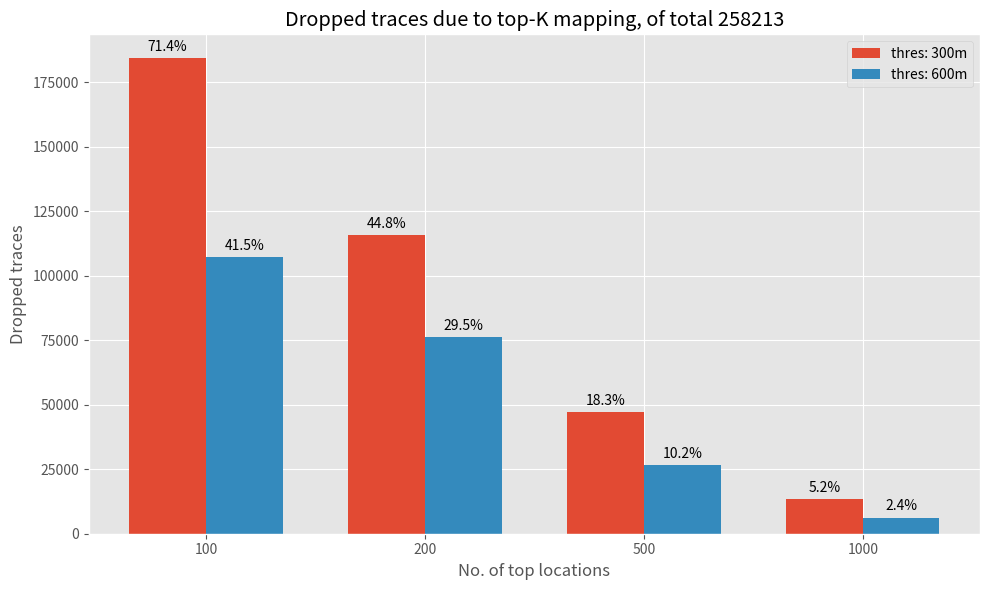
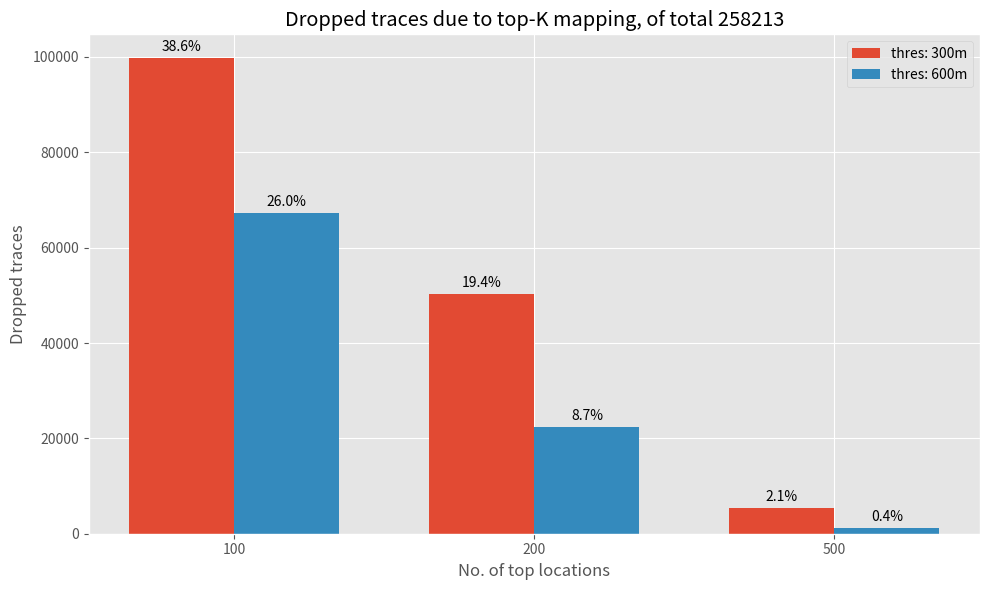

Python code for these plots, in order:
import matplotlib.pyplot as plt
import numpy as np

plt.style.use("ggplot")

# based on: https://matplotlib.org/stable/gallery/lines_bars_and_markers/barchart.html


def grouped_bar_chart(labels, first_group, second_group, total, filename):
    x = np.arange(len(labels))
    width = 0.35

    fig, ax = plt.subplots(figsize=(10, 6))
    rects1 = ax.bar(x - width / 2, first_group, width, label="thres: 300m")
    rects2 = ax.bar(x + width / 2, second_group, width, label="thres: 600m")

    ax.set_xlabel("No. of top locations")
    ax.set_ylabel("Dropped traces")
    ax.set_title(f"Dropped traces due to top-K mapping, of total {total}")
    ax.set_xticks(x)
    ax.set_xticklabels(k)
    ax.legend()

    def autolabel(rects):
        """Attach a text label above each bar in *rects*, displaying its height."""
        for rect in rects:
            height = rect.get_height()
            ax.annotate(f"{(height / total * 100):.1f}%",
                        xy=(rect.get_x() + rect.get_width() / 2, height),
                        xytext=(0, 3),  # 3 points vertical offset
                        textcoords="offset points",
                        ha='center', va='bottom')

    autolabel(rects1)
    autolabel(rects2)

    fig.tight_layout()
    plt.savefig(filename)


if __name__ == '__main__':
    total_traces = 258213

    # 250m cells
    k = ["100", "200", "500", "1000"]
    dropped_thres_300 = [184339, 115690, 47159, 13331]
    dropped_thres_600 = [107196, 76205, 26453, 6277]

    grouped_bar_chart(k, dropped_thres_300, dropped_thres_600, total_traces, "top_k_dropped_250")

    # 500m cells
    k = ["100", "200", "500"]
    dropped_thres_300 = [99754, 50179, 5342]
    dropped_thres_600 = [67166, 22438, 1161]

    grouped_bar_chart(k, dropped_thres_300, dropped_thres_600, total_traces, "top_k_dropped_500")
